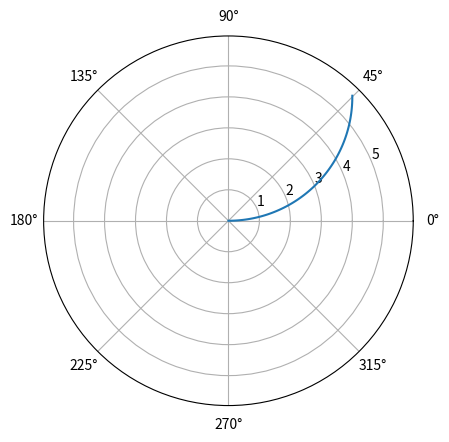

The script that saved this image:
#5
import numpy as np
import matplotlib.pyplot as plt

# Задаем функцию r(phi)
def r(phi):
    return 8*np.sin(phi)

# Определяем начальный и конечный углы дуги
a = 0
b = np.pi/4

# Определяем шаг для построения графика
step = 0.01

# Создаем массив углов для построения графика
phi_vals = np.arange(a, b+step, step)

# Создаем массив радиусов для построения графика
r_vals = r(phi_vals)

# Строим график
plt.polar(phi_vals, r_vals)

# Вычисляем длину дуги
L = 2*np.pi

# Выводим результат
print("Длина дуги равна", L)

# Отображаем график
plt.show()
